2-way image classification set "data" from GitHub (Kymer0615/GraffitiTagGeneration); label vocabulary: graffiti, text.

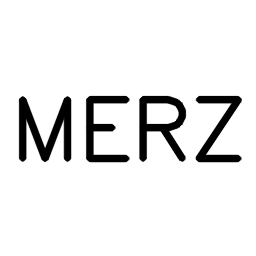
Label: text

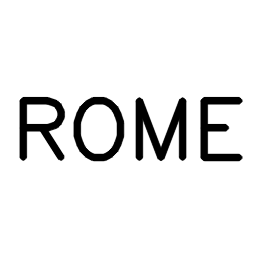
Label: text

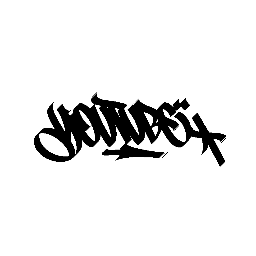
Label: graffiti

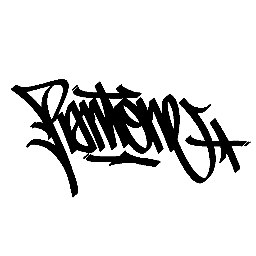
Label: graffiti

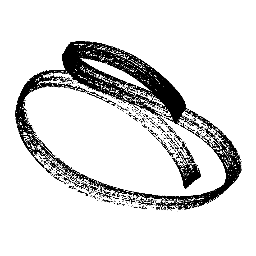
Label: graffiti

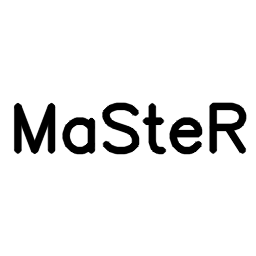
Label: text
